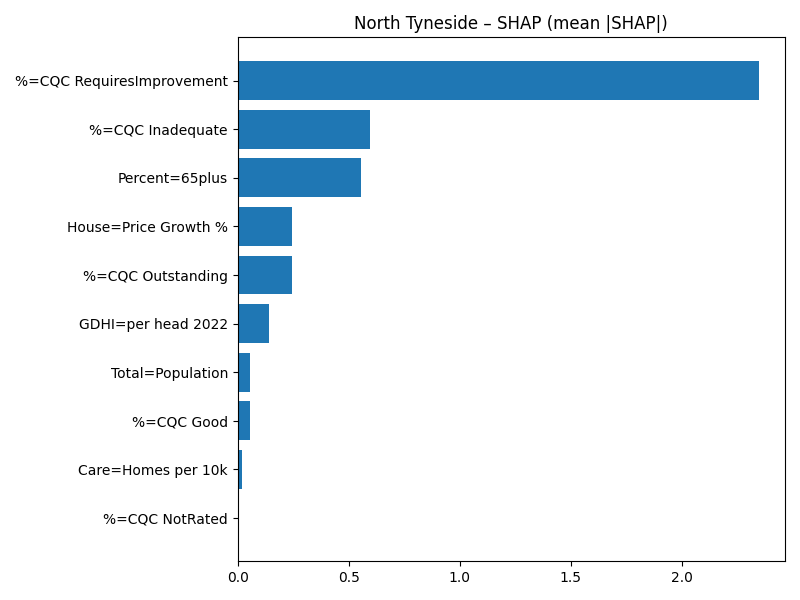

Source data for this figure (header and first rows):
Term, MeanAbsSHAP, MeanSignedSHAP
%=CQC RequiresImprovement, 2.347, -2.347
%=CQC Inadequate, 0.5954, 0.5954
Percent=65plus, 0.5554, 0.5554
House=Price Growth %, 0.2455, -0.2455
%=CQC Outstanding, 0.2423, 0.2423
GDHI=per head 2022, 0.1407, -0.1407
Total=Population, 0.05709, -0.05709
%=CQC Good, 0.05453, 0.05453
Care=Homes per 10k, 0.01766, 0.01766
%=CQC NotRated, 0.0, 0.0
